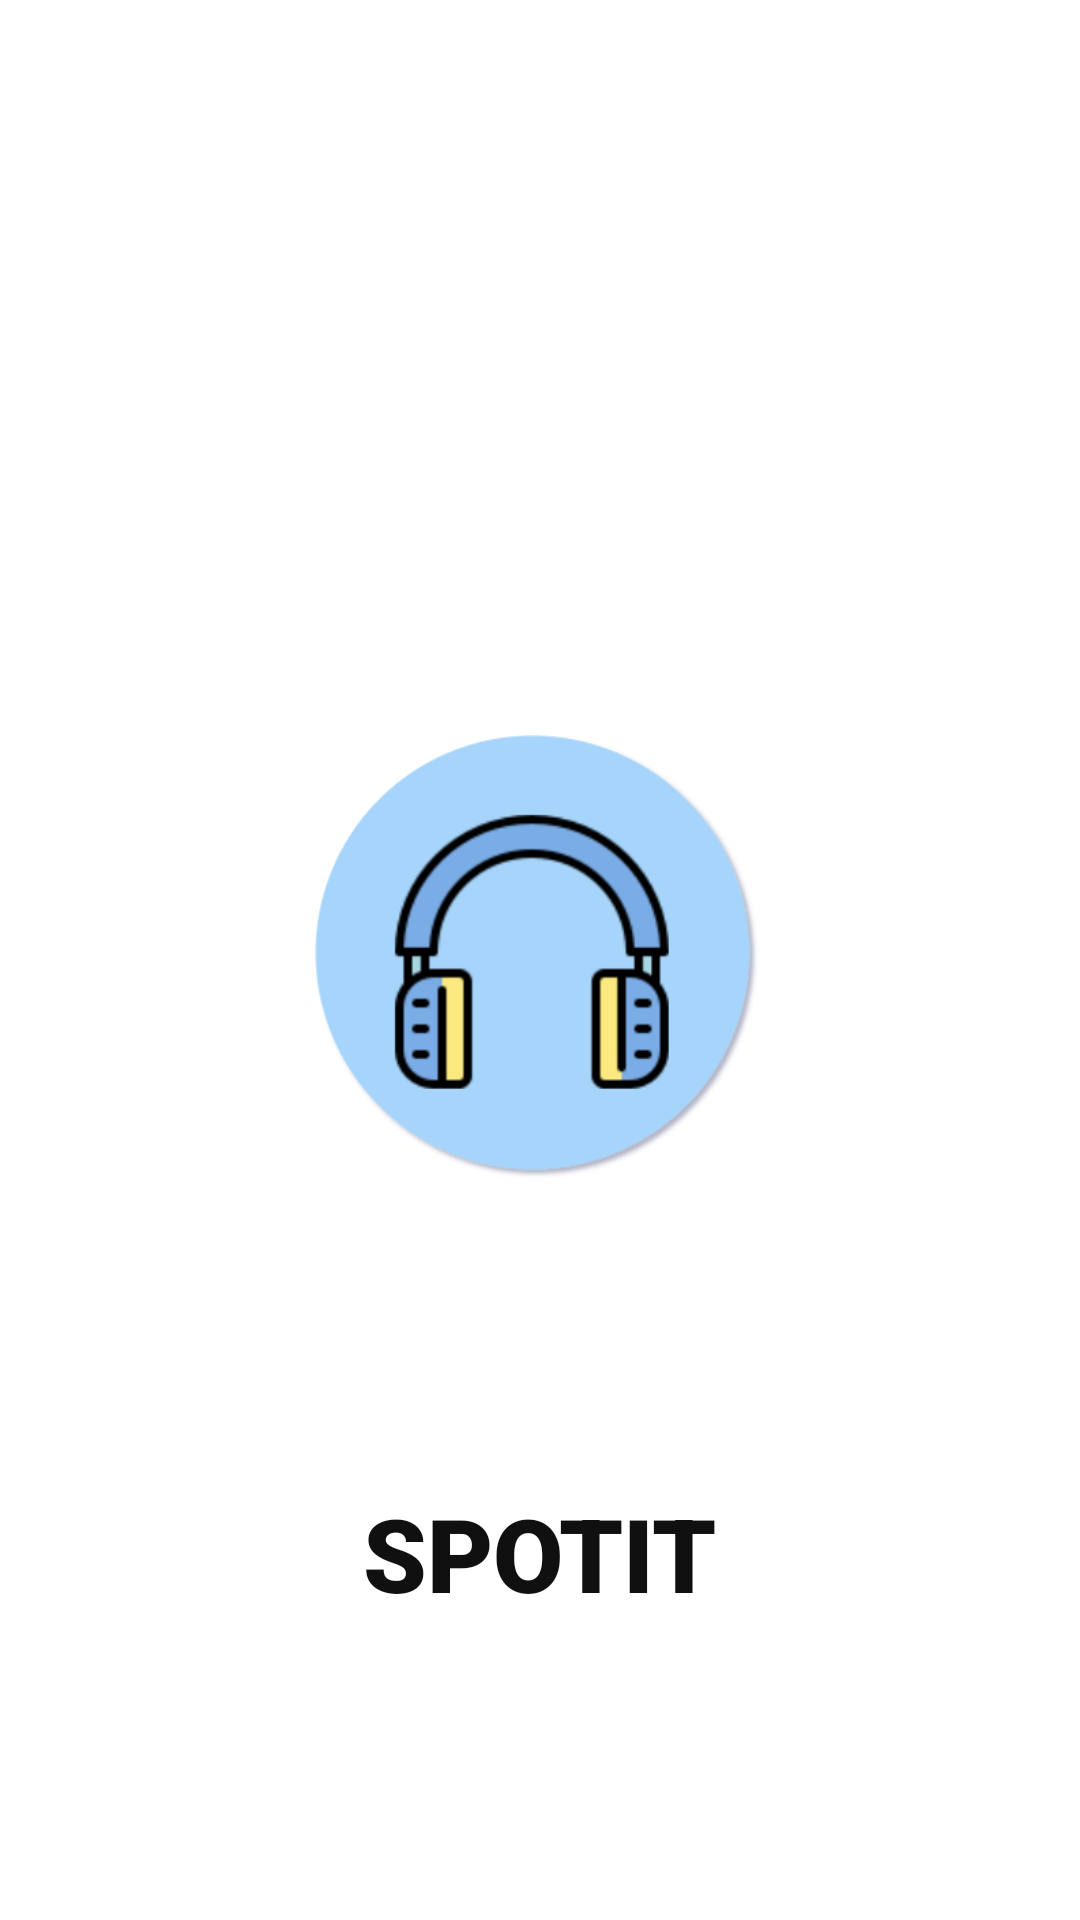

Reconstruct the res/layout file that produces this screen, plus the resources it refers to.
<!-- AndroidManifest.xml: application theme AppTheme -->
<!-- res/layout/activity_splash.xml -->
<?xml version="1.0" encoding="utf-8"?>
<androidx.constraintlayout.widget.ConstraintLayout xmlns:android="http://schemas.android.com/apk/res/android"
    xmlns:app="http://schemas.android.com/apk/res-auto"
    xmlns:tools="http://schemas.android.com/tools"
    android:layout_width="match_parent"
    android:layout_height="match_parent"
    android:background="@color/background"
    tools:context=".SplashActivity">

    <ImageView
        android:id="@+id/imageView"
        android:layout_width="150dp"
        android:layout_height="150dp"
        app:layout_constraintBottom_toBottomOf="parent"
        app:layout_constraintEnd_toEndOf="parent"
        app:layout_constraintStart_toStartOf="parent"
        app:layout_constraintTop_toTopOf="parent"
        app:srcCompat="@drawable/spotit" />

    <TextView
        android:id="@+id/textView"
        android:layout_width="wrap_content"
        android:layout_height="wrap_content"
        android:text="SPOTIT"
        android:fontFamily="sans-serif-black"
        android:textAppearance="@style/TextAppearance.AppCompat.Display1"
        android:textColor="@color/textHeadingColor"
        app:layout_constraintBottom_toBottomOf="parent"
        app:layout_constraintEnd_toEndOf="parent"
        app:layout_constraintStart_toStartOf="parent"
        app:layout_constraintTop_toBottomOf="@+id/imageView" />
</androidx.constraintlayout.widget.ConstraintLayout>
<!-- resources referenced by this layout -->
<resources>
  <color name="background">#fff</color>
  <color name="textHeadingColor">#101010</color>
  <!-- drawable spotit: png bitmap (drawable, 40641 bytes) -->
  <style name="AppTheme" parent="Theme.AppCompat.Light.NoActionBar">
          
          <item name="colorPrimary">@color/colorPrimary</item>
          <item name="colorPrimaryDark">@color/colorPrimaryDark</item>
          <item name="colorAccent">@color/colorAccent</item>
      </style>
  <color name="colorPrimary">#fff</color>
  <color name="colorPrimaryDark">#fff</color>
  <color name="colorAccent">#fff</color>
</resources>
